Photos from the image-classification dataset "Recommendation" in the GitHub repository laslas123/Recommendation. Its 16 classes are: baby onesie, coat, dress, dungarees, hoodie, jeans, pants, shirt, shorts, skirt, strap dress, suit set, sweater, t-shirt, vest, wedding dress.

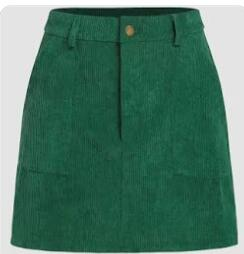
Label: skirt

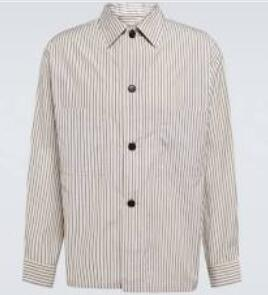
Label: shirt

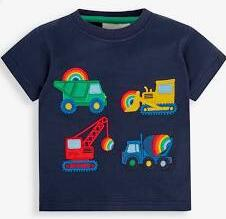
Label: t-shirt

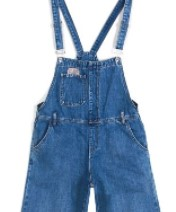
Label: dungarees

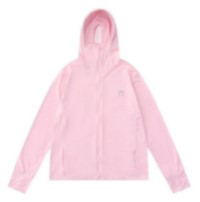
Label: hoodie

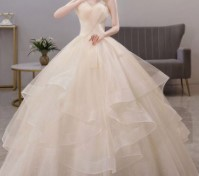
Label: wedding dress
